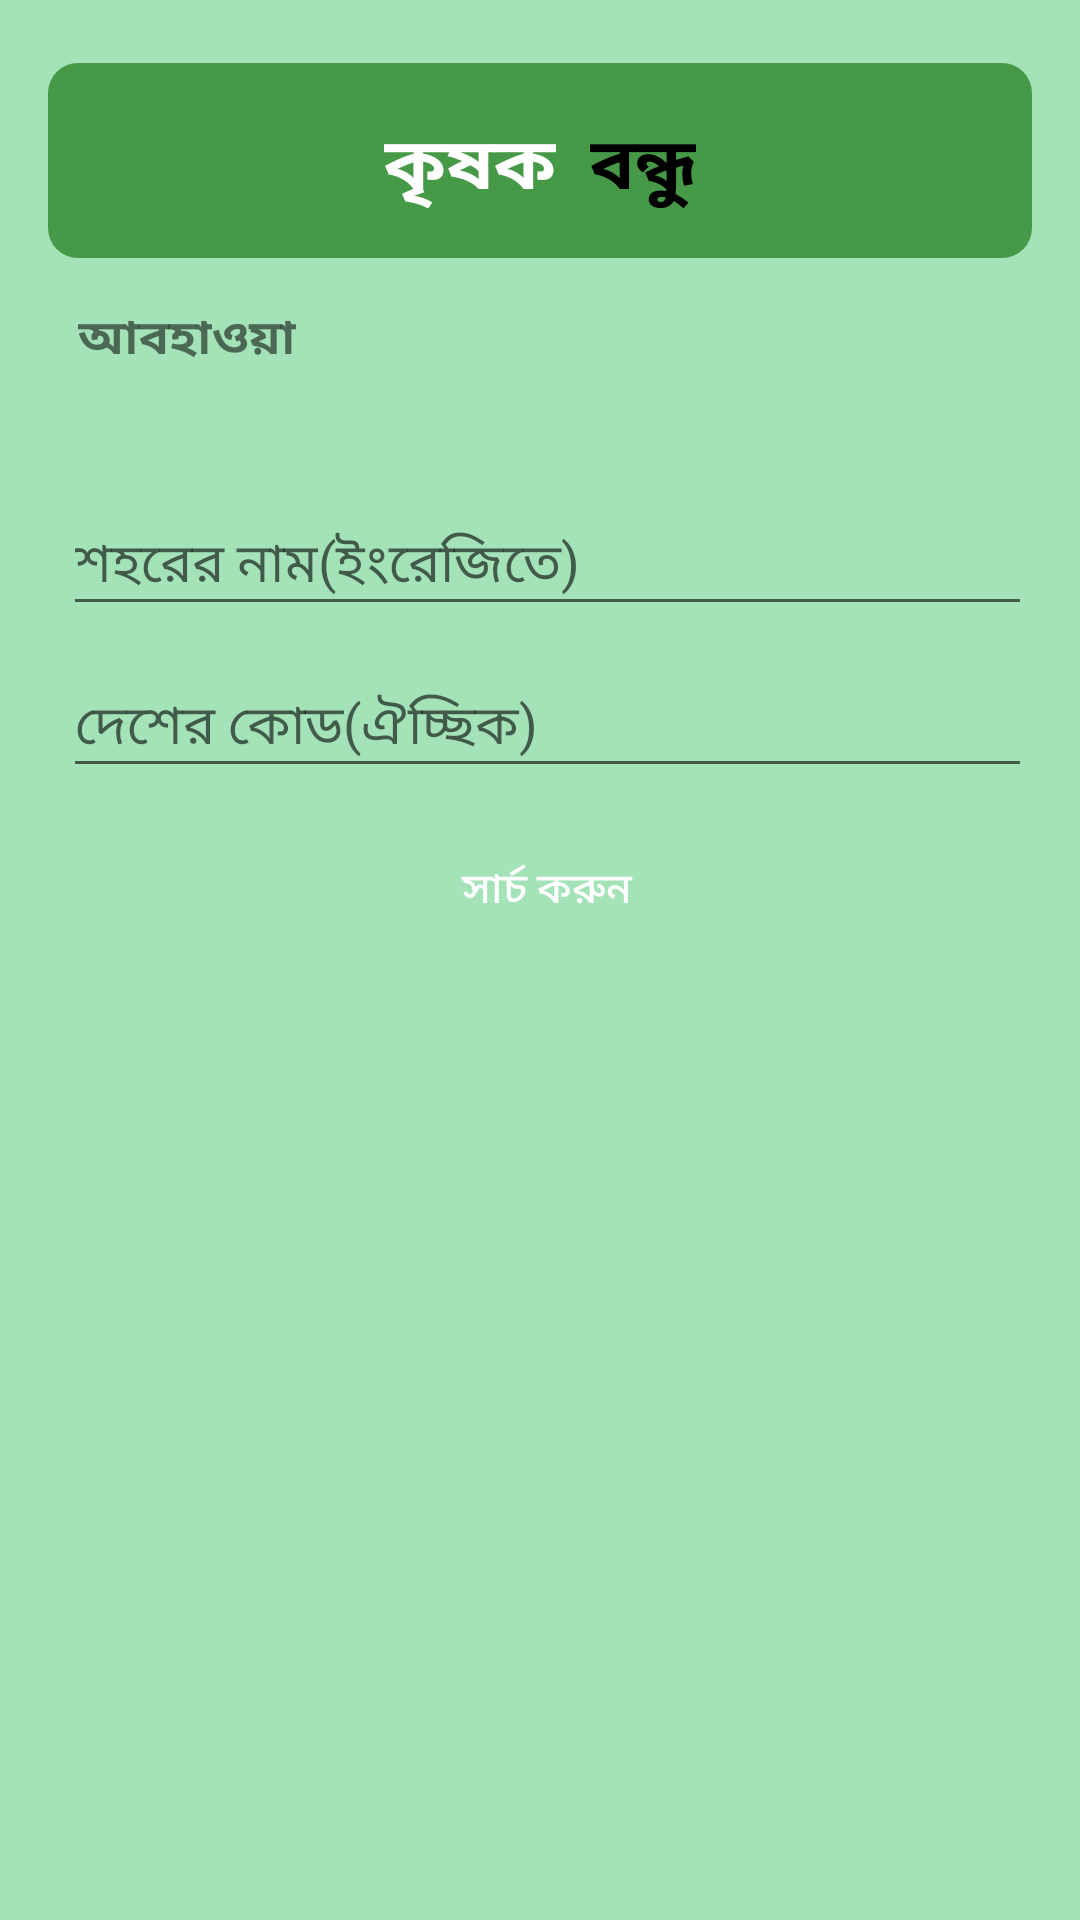

Produce the Android XML layout that renders to this screen, including the resource entries it uses.
<!-- AndroidManifest.xml: application theme AppTheme -->
<!-- res/layout/activity_weather_update.xml -->
<?xml version="1.0" encoding="utf-8"?>
<LinearLayout xmlns:android="http://schemas.android.com/apk/res/android"
    xmlns:tools="http://schemas.android.com/tools"
    android:layout_width="match_parent"
    android:layout_height="match_parent"
    xmlns:app="http://schemas.android.com/apk/res-auto"
    tools:context=".WeatherUpdate"
    android:orientation="vertical"
    android:background="@color/wea"
    android:padding="16dp">
    <RelativeLayout
        android:id="@+id/head"
        android:layout_width="match_parent"
        android:layout_height="wrap_content"
        android:layout_marginTop="5sp"
        android:background="@drawable/shapebar">
        <RelativeLayout
            android:layout_width="112dp"
            android:layout_height="40dp"
            android:layout_marginTop="5sp"
            android:layout_centerInParent="true">
            <TextView
                android:id="@+id/header_1"
                android:layout_width="wrap_content"
                android:layout_height="wrap_content"
                android:padding="4dp"
                android:text="কৃষক"
                android:textColor="@color/white"
                android:textSize="24dp"
                android:textStyle="bold" />

            <TextView
                android:id="@+id/header_2"
                android:layout_width="wrap_content"
                android:layout_height="wrap_content"
                android:layout_alignParentRight="true"
                android:padding="4dp"
                android:text="বন্ধু"
                android:textColor="@color/black"
                android:textSize="24dp"
                android:textStyle="bold" />

        </RelativeLayout>
    </RelativeLayout>
    <TextView
        android:layout_width="wrap_content"
        android:layout_height="wrap_content"
        android:layout_alignParentLeft="true"
        android:layout_marginLeft="10sp"
        android:layout_marginTop="15sp"
        android:textSize="16sp"
        android:textStyle="bold"
        android:text="@string/hm9"/>
    <LinearLayout
        android:layout_width="match_parent"
        android:layout_height="match_parent"
        android:layout_marginTop="40sp"
        android:layout_marginLeft="5sp"
        android:orientation="vertical">
        <EditText
            android:layout_width="match_parent"
            android:layout_height="wrap_content"
            android:id="@+id/etCity"
            android:layout_marginBottom="10dp"
            android:ems="10"
            android:hint="@string/w1"
            android:inputType="textPersonName" />
        <EditText
            android:layout_width="match_parent"
            android:layout_height="wrap_content"
            android:id="@+id/etCountry"
            android:layout_marginBottom="10dp"
            android:ems="10"
            android:hint="@string/w2"
            android:inputType="textPersonName" />
        <Button
            android:layout_width="match_parent"
            android:layout_height="wrap_content"
            android:id="@+id/btnGet"
            android:onClick="getWeatherDetails"
            android:layout_marginBottom="10dp"
            android:background="@drawable/shape1"
            android:textColor="@android:color/white"
            android:text="@string/w3"
            app:backgroundTint="@null" />
        <ScrollView
            android:layout_width="match_parent"
            android:layout_height="wrap_content">
            <TextView
                android:layout_width="match_parent"
                android:layout_height="wrap_content"
                android:textSize="16sp"
                android:id="@+id/tvResult"
                android:textColor="@color/purple_200"/>
        </ScrollView>
    </LinearLayout>
</LinearLayout>
<!-- resources referenced by this layout -->
<resources>
  <color name="black">#FF000000</color>
  <color name="purple_200">#FFBB86FC</color>
  <color name="wea">#6521BD55</color>
  <color name="white">#FFFFFFFF</color>
  <!-- drawable shapebar (drawable) -->
  <?xml version="1.0" encoding="utf-8"?>
  <shape xmlns:android="http://schemas.android.com/apk/res/android"
      android:shape="rectangle">
      <solid
          android:color="@color/krishok"/>
      <corners
          android:radius="10dp"/>
      <padding
          android:top="10dp"
          android:bottom="10dp"
          android:left="20dp"
          android:right="20dp"/>
  </shape>
  <string name="hm9">আবহাওয়া</string>
  <string name="w1">শহরের নাম(ইংরেজিতে)</string>
  <string name="w2">দেশের কোড(ঐচ্ছিক)</string>
  <string name="w3">সার্চ করুন</string>
  <style name="AppTheme" parent="Theme.AppCompat.DayNight.NoActionBar">
          
          <item name="colorPrimary">@color/purple_500</item>
          <item name="colorPrimaryVariant">@color/purple_700</item>
          <item name="colorOnPrimary">@color/white</item>
          
          <item name="colorSecondary">@color/teal_200</item>
          <item name="colorSecondaryVariant">@color/teal_700</item>
          <item name="colorOnSecondary">@color/black</item>
          
          <item name="android:statusBarColor">@color/green</item>
          
      </style>
  <color name="krishok">#469946</color>
  <color name="purple_500">#FF6200EE</color>
  <color name="purple_700">#FF3700B3</color>
  <color name="teal_200">#FF03DAC5</color>
  <color name="teal_700">#FF018786</color>
  <color name="green">#65CA65</color>
</resources>
